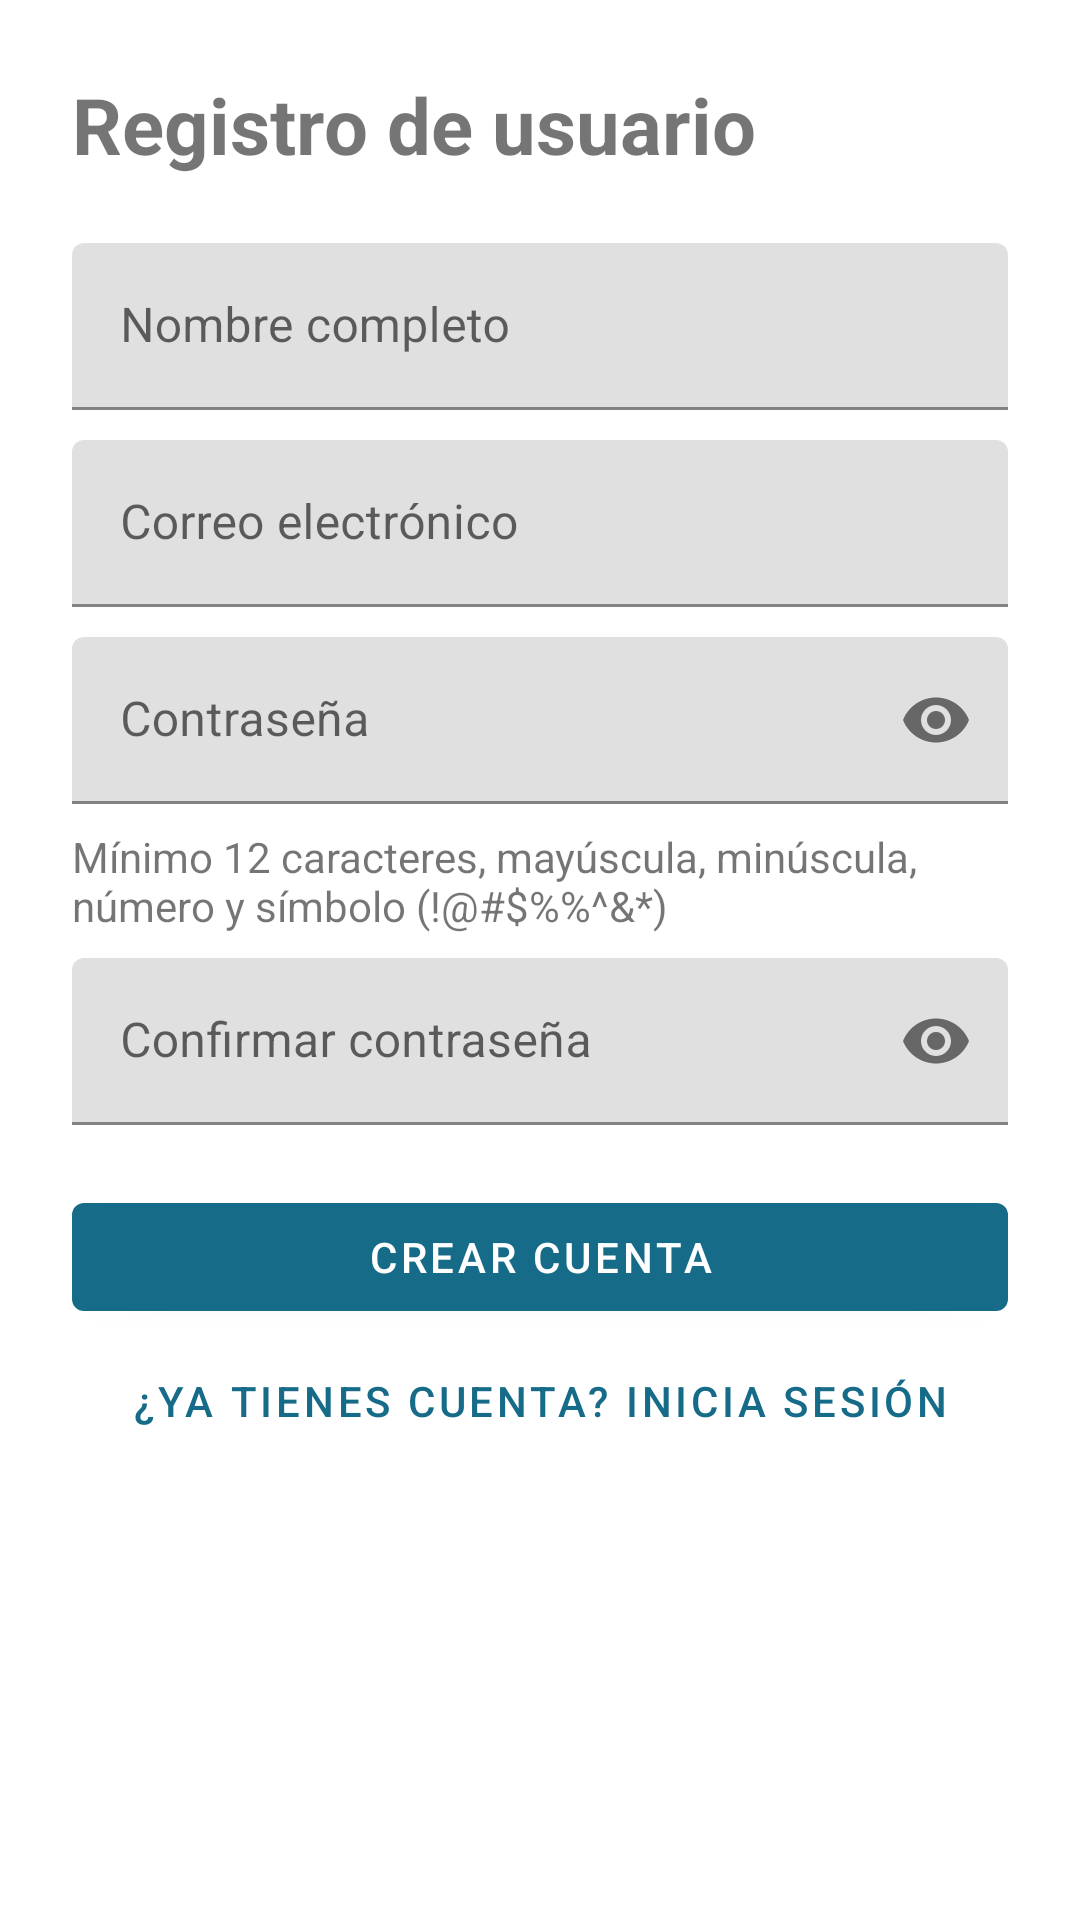

Reconstruct the res/layout file that produces this screen, plus the resources it refers to.
<!-- AndroidManifest.xml: application theme Theme.AprendeApp -->
<!-- res/layout/activity_register.xml -->
<?xml version="1.0" encoding="utf-8"?>
<ScrollView
    xmlns:android="http://schemas.android.com/apk/res/android"
    xmlns:app="http://schemas.android.com/apk/res-auto"
    android:layout_width="match_parent"
    android:layout_height="match_parent"
    android:fillViewport="true"
    android:padding="24dp">

    <LinearLayout
        android:layout_width="match_parent"
        android:layout_height="wrap_content"
        android:orientation="vertical">

        <TextView
            android:layout_width="match_parent"
            android:layout_height="wrap_content"
            android:text="@string/register_title"
            android:textSize="26sp"
            android:textStyle="bold"
            android:layout_marginBottom="22dp" />

        <com.google.android.material.textfield.TextInputLayout
            android:layout_width="match_parent"
            android:layout_height="wrap_content"
            android:hint="@string/label_name">

            <com.google.android.material.textfield.TextInputEditText
                android:id="@+id/nameInput"
                android:layout_width="match_parent"
                android:layout_height="wrap_content"
                android:inputType="textPersonName" />

        </com.google.android.material.textfield.TextInputLayout>

        <com.google.android.material.textfield.TextInputLayout
            android:layout_width="match_parent"
            android:layout_height="wrap_content"
            android:layout_marginTop="10dp"
            android:hint="@string/label_email">

            <com.google.android.material.textfield.TextInputEditText
                android:id="@+id/emailInput"
                android:layout_width="match_parent"
                android:layout_height="wrap_content"
                android:inputType="textEmailAddress" />

        </com.google.android.material.textfield.TextInputLayout>

        <com.google.android.material.textfield.TextInputLayout
            android:layout_width="match_parent"
            android:layout_height="wrap_content"
            android:layout_marginTop="10dp"
            android:hint="@string/label_password"
            app:endIconMode="password_toggle">

            <com.google.android.material.textfield.TextInputEditText
                android:id="@+id/passwordInput"
                android:layout_width="match_parent"
                android:layout_height="wrap_content"
                android:inputType="textPassword" />

        </com.google.android.material.textfield.TextInputLayout>

        <TextView
            android:layout_width="match_parent"
            android:layout_height="wrap_content"
            android:layout_marginTop="8dp"
            android:layout_marginBottom="8dp"
            android:text="@string/password_help" />

        <com.google.android.material.textfield.TextInputLayout
            android:layout_width="match_parent"
            android:layout_height="wrap_content"
            android:hint="@string/label_confirm_password"
            app:endIconMode="password_toggle">

            <com.google.android.material.textfield.TextInputEditText
                android:id="@+id/confirmInput"
                android:layout_width="match_parent"
                android:layout_height="wrap_content"
                android:inputType="textPassword" />

        </com.google.android.material.textfield.TextInputLayout>

        <com.google.android.material.button.MaterialButton
            android:id="@+id/createButton"
            android:layout_width="match_parent"
            android:layout_height="wrap_content"
            android:layout_marginTop="20dp"
            android:text="@string/register" />

        <ProgressBar
            android:id="@+id/registerProgress"
            android:layout_width="wrap_content"
            android:layout_height="wrap_content"
            android:layout_gravity="center"
            android:layout_marginTop="12dp"
            android:visibility="gone" />

        <com.google.android.material.button.MaterialButton
            android:id="@+id/backButton"
            style="@style/Widget.MaterialComponents.Button.TextButton"
            android:layout_width="match_parent"
            android:layout_height="wrap_content"
            android:text="@string/existing_account" />

    </LinearLayout>

</ScrollView>
<!-- resources referenced by this layout -->
<resources>
  <string name="existing_account">¿Ya tienes cuenta? Inicia sesión</string>
  <string name="label_confirm_password">Confirmar contraseña</string>
  <string name="label_email">Correo electrónico</string>
  <string name="label_name">Nombre completo</string>
  <string name="label_password">Contraseña</string>
  <string name="password_help">Mínimo 12 caracteres, mayúscula, minúscula, número y símbolo (!@#$%%^&amp;*)</string>
  <string name="register">Crear cuenta</string>
  <string name="register_title">Registro de usuario</string>
  <style name="Theme.AprendeApp" parent="Theme.MaterialComponents.DayNight.NoActionBar">
          <item name="colorPrimary">#166B88</item>
          <item name="colorPrimaryVariant">#10506C</item>
          <item name="colorOnPrimary">#FFFFFF</item>
          <item name="colorSecondary">#B17639</item>
          <item name="android:statusBarColor">#10506C</item>
          <item name="android:navigationBarColor">#102733</item>
      </style>
</resources>
